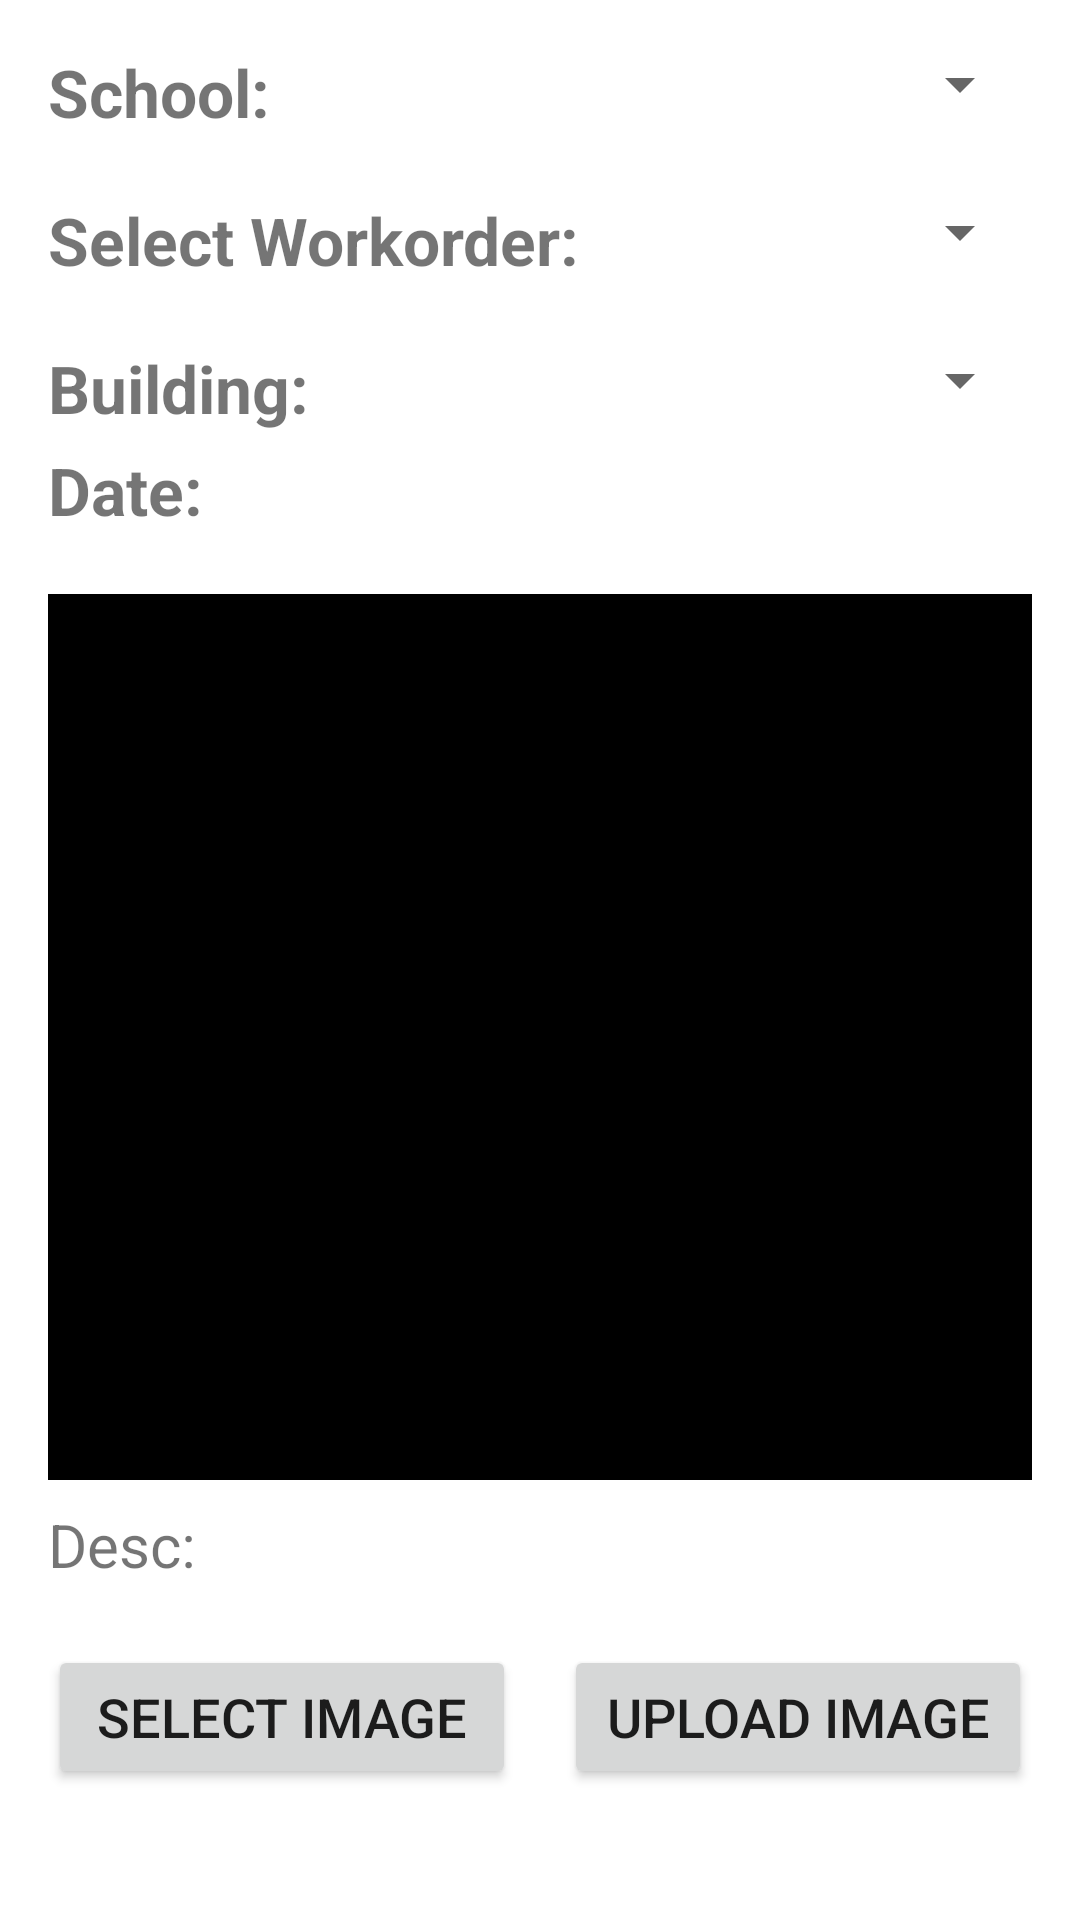

Android layout source for this screen:
<!-- AndroidManifest.xml: application theme Theme.PWDSchool -->
<!-- res/layout/activity_main2.xml -->
<?xml version="1.0" encoding="utf-8"?>
<androidx.constraintlayout.widget.ConstraintLayout
    xmlns:android="http://schemas.android.com/apk/res/android"
    xmlns:app="http://schemas.android.com/apk/res-auto"
    xmlns:tools="http://schemas.android.com/tools"
    android:layout_width="match_parent"
    android:layout_height="match_parent"
    android:paddingStart="16dp"
    android:paddingEnd="16dp"
    android:paddingTop="16dp"
    android:paddingBottom="16dp"
    tools:context=".MainActivity2">

    <TextView
        android:id="@+id/textViewSchoolTitle"
        android:layout_width="wrap_content"
        android:layout_height="wrap_content"
        android:text="School:"
        android:textStyle="bold"
        android:textSize="22sp"
        app:layout_constraintStart_toStartOf="parent"
        app:layout_constraintTop_toTopOf="parent" />

    <Spinner
        android:id="@+id/spinnerSchool"
        android:layout_width="0dp"
        android:layout_height="wrap_content"
        android:textSize="22sp"
        android:layout_marginStart="8dp"
        app:layout_constraintStart_toEndOf="@+id/textViewSchoolTitle"
        app:layout_constraintTop_toTopOf="@+id/textViewSchoolTitle"
        app:layout_constraintEnd_toEndOf="parent" />

    <TextView
        android:id="@+id/textViewWorkorderTitle"
        android:layout_width="wrap_content"
        android:layout_height="wrap_content"
        android:text="Select Workorder:"
        android:textStyle="bold"
        android:textSize="22sp"
        android:layout_marginTop="20dp"
        app:layout_constraintStart_toStartOf="@+id/textViewDateTitle"
        app:layout_constraintTop_toBottomOf="@+id/textViewSchoolTitle" />

    <Spinner
        android:id="@+id/spinnerWorkorder"
        android:layout_width="0dp"
        android:layout_height="wrap_content"
        android:textSize="22sp"
        android:layout_marginStart="8dp"
        app:layout_constraintStart_toEndOf="@+id/textViewWorkorderTitle"
        app:layout_constraintTop_toTopOf="@+id/textViewWorkorderTitle"
        app:layout_constraintEnd_toEndOf="parent" />

    <TextView
        android:id="@+id/textViewBuildingTitle"
        android:layout_width="wrap_content"
        android:layout_height="wrap_content"
        android:text="Building:"
        android:textStyle="bold"
        android:textSize="22sp"
        android:layout_marginTop="20dp"
        app:layout_constraintStart_toStartOf="@+id/textViewSchoolTitle"
        app:layout_constraintTop_toBottomOf="@+id/textViewWorkorderTitle" />

    <Spinner
        android:id="@+id/spinnerBuilding"
        android:layout_width="0dp"
        android:layout_height="wrap_content"
        android:textSize="22sp"
        android:layout_marginStart="8dp"
        app:layout_constraintStart_toEndOf="@+id/textViewBuildingTitle"
        app:layout_constraintTop_toTopOf="@+id/textViewBuildingTitle"
        app:layout_constraintEnd_toEndOf="parent" />

    <TextView
        android:id="@+id/textViewDateTitle"
        android:layout_marginTop="30px"
        android:layout_width="wrap_content"
        android:layout_height="wrap_content"
        android:text="Date:"
        android:textStyle="bold"
        android:textSize="22sp"
        app:layout_constraintStart_toStartOf="@+id/textViewSchoolTitle"
        app:layout_constraintTop_toBottomOf="@+id/spinnerBuilding" />

    <TextView
        android:id="@+id/textViewSelectedDate"
        android:layout_width="wrap_content"
        android:layout_height="wrap_content"
        android:text=""
        android:textSize="18sp"
        app:layout_constraintStart_toEndOf="@+id/textViewDateTitle"
        app:layout_constraintTop_toTopOf="@+id/textViewDateTitle"
        app:layout_constraintEnd_toEndOf="parent"
        android:clickable="true"
        android:focusable="true" />

    <ImageView
        android:id="@+id/image_view"
        android:layout_width="0dp"
        android:layout_height="0dp"
        android:layout_marginTop="20dp"
        android:background="#000"
        app:layout_constraintDimensionRatio="1:.9"
        app:layout_constraintHorizontal_bias="0.4"
        app:layout_constraintTop_toBottomOf="@+id/textViewDateTitle"
        app:layout_constraintEnd_toEndOf="parent"
        app:layout_constraintStart_toStartOf="parent" />

    <TextView
        android:id="@+id/Dimensions"
        android:layout_width="wrap_content"
        android:layout_height="wrap_content"
        android:layout_marginTop="8dp"
        android:text="Desc: "
        android:textSize="20sp"
        app:layout_constraintStart_toStartOf="@+id/image_view"
        app:layout_constraintTop_toBottomOf="@+id/image_view" />

    <Button
        android:id="@+id/pickimage"
        android:layout_width="0dp"
        android:layout_height="wrap_content"
        android:text="Select Image"
        android:textSize="18sp"
        app:layout_constraintStart_toStartOf="@+id/image_view"
        app:layout_constraintTop_toBottomOf="@+id/Dimensions"
        android:layout_marginTop="20dp"
        app:layout_constraintEnd_toStartOf="@+id/buttonUploadImage"
        app:layout_constraintHorizontal_chainStyle="packed"
        android:layout_marginEnd="8dp" />

    <Button
        android:id="@+id/buttonUploadImage"
        android:layout_width="0dp"
        android:layout_height="wrap_content"
        android:text="Upload Image"
        android:textSize="18sp"
        app:layout_constraintStart_toEndOf="@+id/pickimage"
        app:layout_constraintTop_toTopOf="@+id/pickimage"
        android:layout_marginStart="8dp"
        app:layout_constraintEnd_toEndOf="@+id/image_view" />


    <ProgressBar
        android:id="@+id/loader"
        android:layout_width="wrap_content"
        android:layout_height="wrap_content"
        android:layout_gravity="center"
        android:visibility="gone"
        android:indeterminateTint="#FFFFFF"
        app:layout_constraintBottom_toBottomOf="@+id/image_view"
        app:layout_constraintEnd_toEndOf="@+id/image_view"
        app:layout_constraintStart_toStartOf="@+id/image_view"
        app:layout_constraintTop_toTopOf="@+id/image_view" />

</androidx.constraintlayout.widget.ConstraintLayout>
<!-- resources referenced by this layout -->
<resources>
  <style name="Theme.PWDSchool" parent="Theme.MaterialComponents.DayNight.DarkActionBar">
          
          <item name="colorPrimary">@color/purple_500</item>
          <item name="colorPrimaryVariant">@color/purple_700</item>
          <item name="colorOnPrimary">@color/white</item>
          
          <item name="colorSecondary">@color/teal_200</item>
          <item name="colorSecondaryVariant">@color/teal_700</item>
          <item name="colorOnSecondary">@color/black</item>
          
          <item name="android:statusBarColor">?attr/colorPrimaryVariant</item>
          
      </style>
  <!-- not gathered from this repository: default colours our renderer supplied (Android Studio template values) -->
  <color name="purple_500">#FF6200EE</color>
  <color name="purple_700">#FF3700B3</color>
  <color name="teal_200">#FF03DAC5</color>
  <color name="teal_700">#FF018786</color>
  <color name="black">#FF000000</color>
  <color name="white">#FFFFFFFF</color>
</resources>
